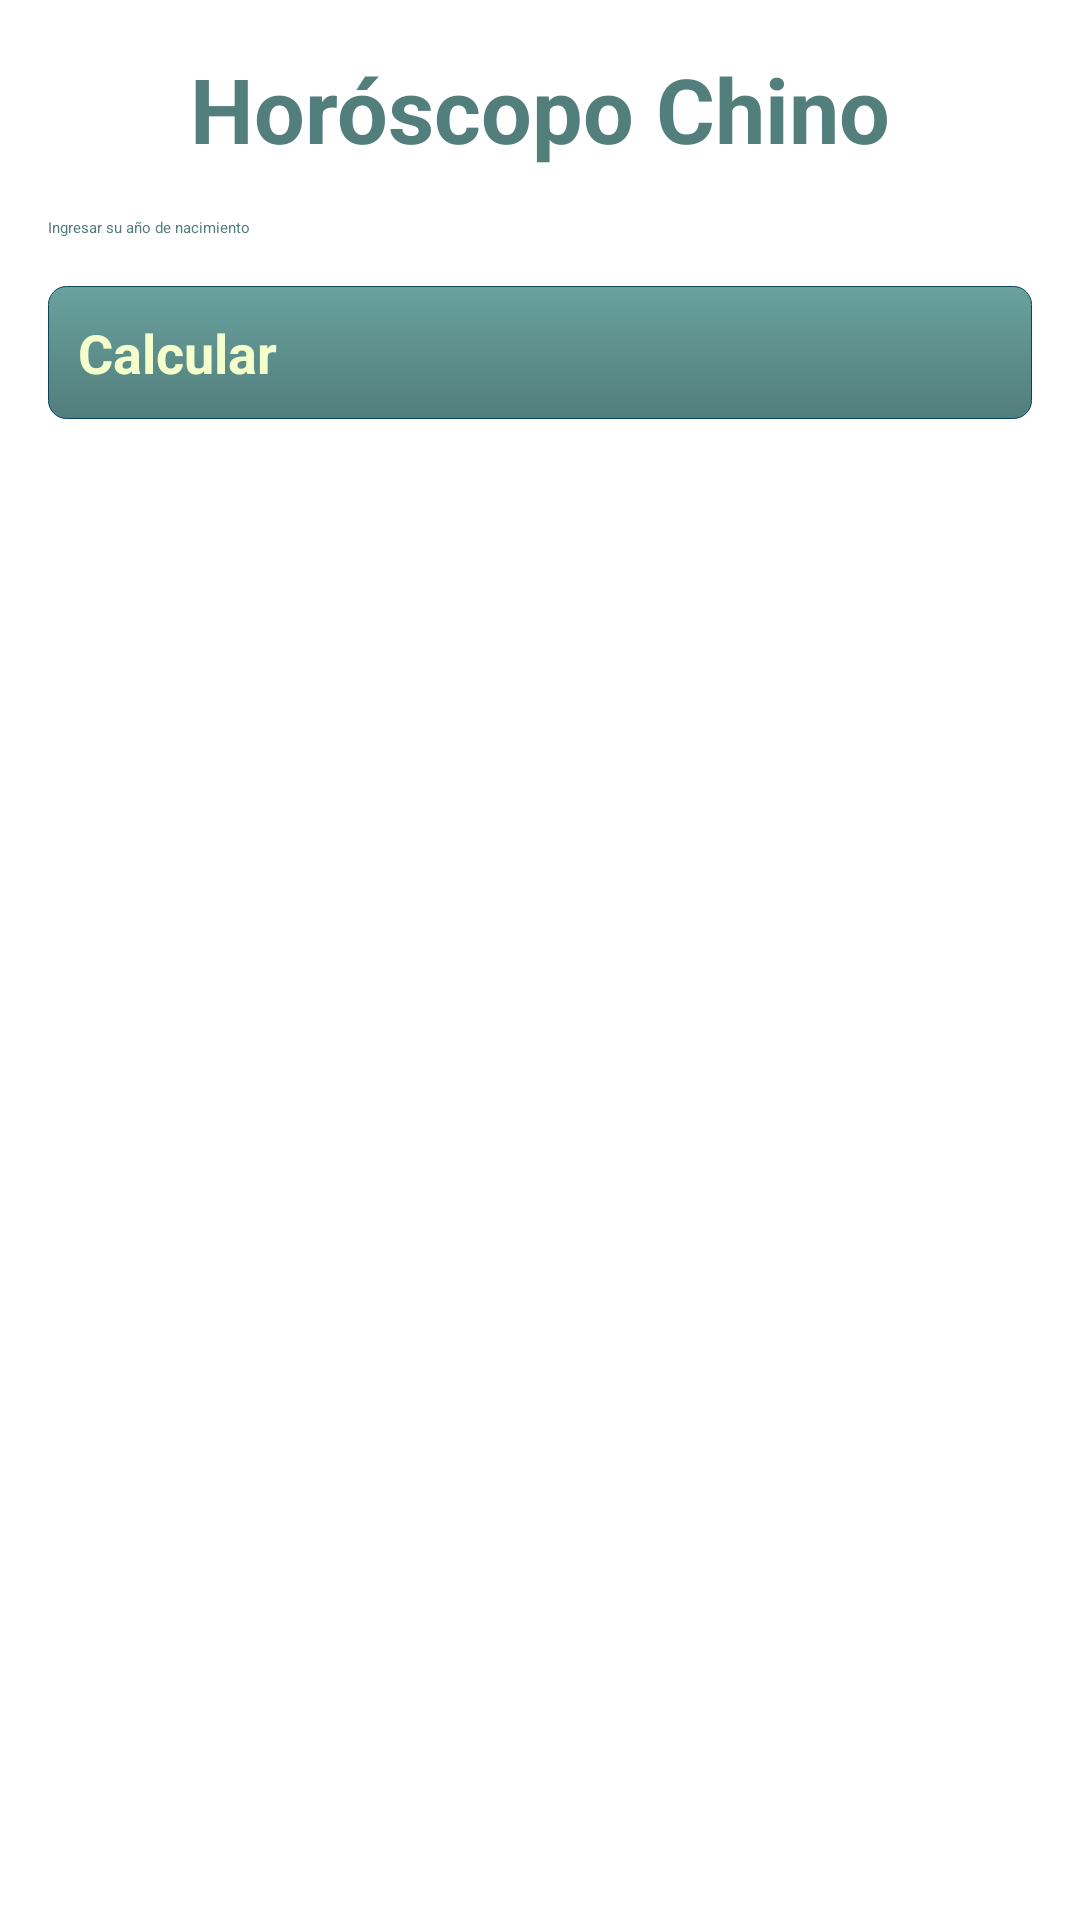

Layout XML and referenced resources for this Android screen:
<!-- AndroidManifest.xml: application theme Theme.TranslucentActionBar -->
<!-- res/layout/activity_chino.xml -->
<RelativeLayout xmlns:android="http://schemas.android.com/apk/res/android"
    xmlns:tools="http://schemas.android.com/tools"
    android:layout_width="fill_parent"
    android:layout_height="fill_parent"
    tools:context="la.funka.apphoroscopo.ChinoActivity">

    <LinearLayout
        android:orientation="vertical"
        android:layout_width="fill_parent"
        android:layout_height="fill_parent"
        android:layout_alignParentBottom="true"
        android:layout_alignParentRight="true"
        android:layout_alignParentEnd="true"
        android:gravity="center_horizontal"
        android:padding="16dp">

        <TextView
            android:layout_width="wrap_content"
            android:layout_height="wrap_content"
            android:textAppearance="?android:attr/textAppearanceMedium"
            android:text="@string/text_chino"
            android:id="@+id/title_chino"
            android:layout_gravity="center"
            android:layout_marginBottom="16dp"
            android:textSize="30sp"
            android:textStyle="bold"
            android:textColor="#527E7C"/>

        <EditText
            android:layout_width="fill_parent"
            android:layout_height="wrap_content"
            android:inputType="number"
            android:layout_marginBottom="16dp"
            android:id="@+id/input_anio_chino"
            android:layout_gravity="center"
            android:hint="@string/texto_ayuda_chino"
            android:textColor="#527E7C"/>

        <Button
            android:layout_width="fill_parent"
            android:layout_height="wrap_content"
            android:text="@string/texto_btn_calcular"
            android:id="@+id/btn_calcular_chino"
            android:layout_gravity="center"
            android:background="@drawable/button"
            style="@style/buttonStyle" />

    </LinearLayout>

</RelativeLayout>
<!-- resources referenced by this layout -->
<resources>
  <!-- drawable button (drawable) -->
  <?xml version="1.0" encoding="utf-8"?>
  <selector xmlns:android="http://schemas.android.com/apk/res/android">
  
      <item android:state_pressed="true">
          <shape>
              <gradient android:startColor="#527E7C"
                        android:endColor="#69A19E"
                        android:angle="270" />
  
              <stroke android:width="1px"
                      android:color="#09455C" />
  
              <corners android:radius="6dp"/>
  
              <padding android:left="10dp"
                       android:top="10dp"
                       android:right="10dp"
                       android:bottom="10dp" />
          </shape>
      </item>
  
      <item android:state_focused="true">
          <shape>
              <gradient android:startColor="#527E7C"
                        android:endColor="#69A19E"
                        android:angle="270" />
  
              <stroke android:width="1px"
                      android:color="#09455C" />
  
              <corners android:radius="6dp"/>
  
              <padding android:left="10dp"
                       android:top="10dp"
                       android:right="10dp"
                       android:bottom="10dp" />
          </shape>
      </item>
  
      <item>
          <shape>
              <gradient android:startColor="#69A19E"
                        android:endColor="#527E7C"
                        android:angle="270" />
  
              <stroke android:width="1px"
                      android:color="#09455C" />
  
              <corners android:radius="6dp" />
  
              <padding android:left="10dp"
                       android:top="10dp"
                       android:right="10dp"
                       android:bottom="10dp" />
          </shape>
      </item>
  
  </selector>
  <string name="text_chino">Horóscopo Chino</string>
  <string name="texto_ayuda_chino">Ingresar su año de nacimiento</string>
  <string name="texto_btn_calcular">Calcular</string>
  <style name="buttonStyle" parent="@android:style/Widget.Button.Small">
          <item name="android:textColor">#F5FFCC</item>
          <item name="android:textSize">18sp</item>
          <item name="android:textStyle">bold</item>
      </style>
</resources>
